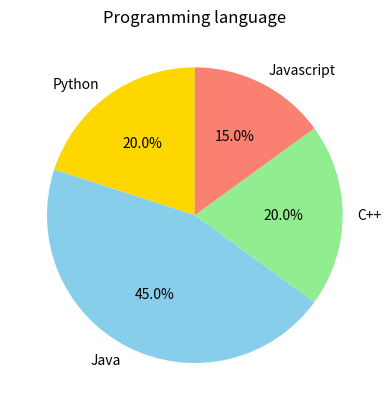

Reproduce this figure in Python.
import matplotlib.pyplot as plt

labels=['Python','Java','C++','Javascript']
sizes=[20,45,20,15]
colors=['gold','skyblue','lightgreen','salmon']

plt.pie(sizes, labels=labels, colors=colors, autopct='%1.1f%%', startangle=90)
plt.title("Programming language")
plt.show()
